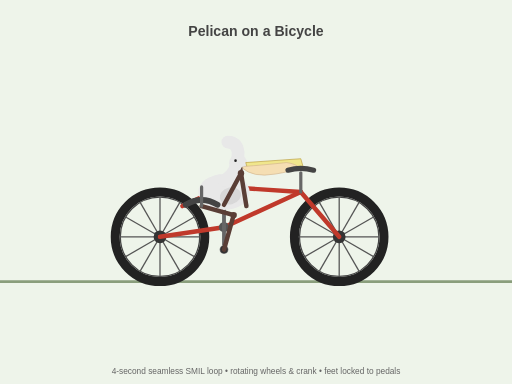
t = 0.00 s
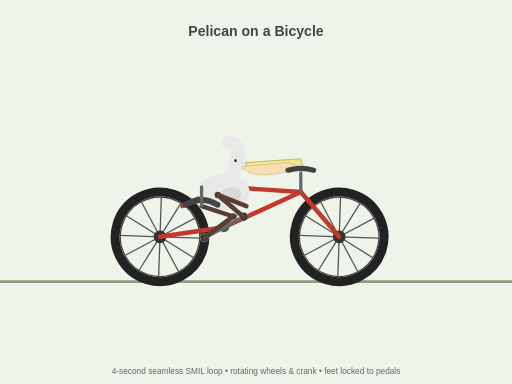
t = 0.69 s
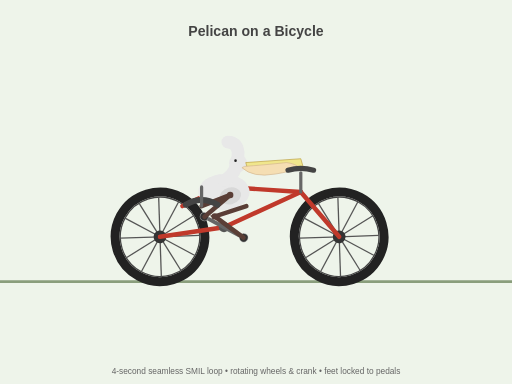
t = 1.31 s
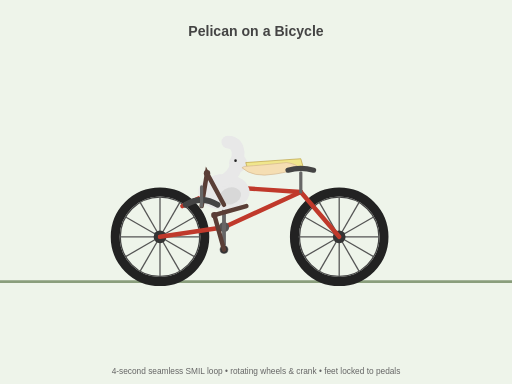
t = 2.00 s
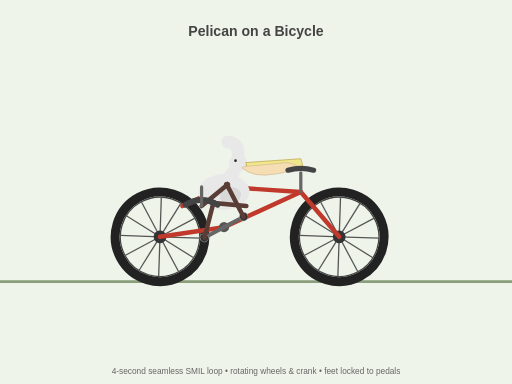
t = 2.69 s
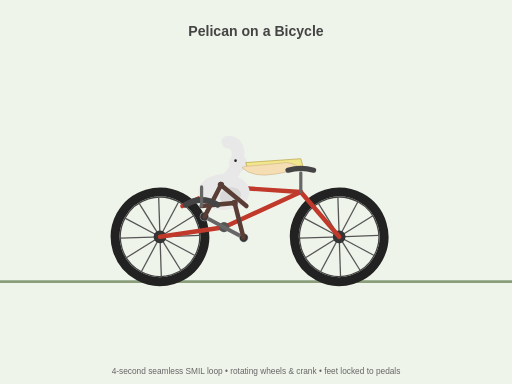
t = 3.31 s

The animated SVG that drew these frames (rendered in a browser with its animation timeline set to each time). Animation: 9 SMIL elements (animate=6,animateTransform=3); one cycle of 4.00 s, repeats indefinitely.

<svg xmlns="http://www.w3.org/2000/svg" viewBox="0 0 800 600" xmlns:xlink="http://www.w3.org/1999/xlink">
  <rect width="800" height="600" fill="#eef4ea"/>
  <line x1="0" y1="440.0" x2="800" y2="440.0" stroke="#8a9e7c" stroke-width="4"/>
  <g id="rear-wheel">
    <circle cx="250.00" cy="370.00" r="70" fill="none" stroke="#222" stroke-width="14"/>
    <circle cx="250.00" cy="370.00" r="62" fill="none" stroke="#444" stroke-width="2"/>
    <g id="rear-spokes">
      <line x1="250.00" y1="370.00" x2="312.00" y2="370.00" stroke="#555" stroke-width="2"/>
      <line x1="250.00" y1="370.00" x2="303.69" y2="401.00" stroke="#555" stroke-width="2"/>
      <line x1="250.00" y1="370.00" x2="281.00" y2="423.69" stroke="#555" stroke-width="2"/>
      <line x1="250.00" y1="370.00" x2="250.00" y2="432.00" stroke="#555" stroke-width="2"/>
      <line x1="250.00" y1="370.00" x2="219.00" y2="423.69" stroke="#555" stroke-width="2"/>
      <line x1="250.00" y1="370.00" x2="196.31" y2="401.00" stroke="#555" stroke-width="2"/>
      <line x1="250.00" y1="370.00" x2="188.00" y2="370.00" stroke="#555" stroke-width="2"/>
      <line x1="250.00" y1="370.00" x2="196.31" y2="339.00" stroke="#555" stroke-width="2"/>
      <line x1="250.00" y1="370.00" x2="219.00" y2="316.31" stroke="#555" stroke-width="2"/>
      <line x1="250.00" y1="370.00" x2="250.00" y2="308.00" stroke="#555" stroke-width="2"/>
      <line x1="250.00" y1="370.00" x2="281.00" y2="316.31" stroke="#555" stroke-width="2"/>
      <line x1="250.00" y1="370.00" x2="303.69" y2="339.00" stroke="#555" stroke-width="2"/>
    </g>
    <circle cx="250.00" cy="370.00" r="10" fill="#333"/>
  </g>
  <g id="front-wheel">
    <circle cx="530.00" cy="370.00" r="70" fill="none" stroke="#222" stroke-width="14"/>
    <circle cx="530.00" cy="370.00" r="62" fill="none" stroke="#444" stroke-width="2"/>
    <g id="front-spokes">
      <line x1="530.00" y1="370.00" x2="592.00" y2="370.00" stroke="#555" stroke-width="2"/>
      <line x1="530.00" y1="370.00" x2="583.69" y2="401.00" stroke="#555" stroke-width="2"/>
      <line x1="530.00" y1="370.00" x2="561.00" y2="423.69" stroke="#555" stroke-width="2"/>
      <line x1="530.00" y1="370.00" x2="530.00" y2="432.00" stroke="#555" stroke-width="2"/>
      <line x1="530.00" y1="370.00" x2="499.00" y2="423.69" stroke="#555" stroke-width="2"/>
      <line x1="530.00" y1="370.00" x2="476.31" y2="401.00" stroke="#555" stroke-width="2"/>
      <line x1="530.00" y1="370.00" x2="468.00" y2="370.00" stroke="#555" stroke-width="2"/>
      <line x1="530.00" y1="370.00" x2="476.31" y2="339.00" stroke="#555" stroke-width="2"/>
      <line x1="530.00" y1="370.00" x2="499.00" y2="316.31" stroke="#555" stroke-width="2"/>
      <line x1="530.00" y1="370.00" x2="530.00" y2="308.00" stroke="#555" stroke-width="2"/>
      <line x1="530.00" y1="370.00" x2="561.00" y2="316.31" stroke="#555" stroke-width="2"/>
      <line x1="530.00" y1="370.00" x2="583.69" y2="339.00" stroke="#555" stroke-width="2"/>
    </g>
    <circle cx="530.00" cy="370.00" r="10" fill="#333"/>
  </g>
  <g id="frame" stroke="#c0392b" stroke-width="7" stroke-linecap="round" stroke-linejoin="round" fill="none">
    <line x1="250.00" y1="370.00" x2="350.00" y2="355.00"/>
    <line x1="285" y1="322" x2="350" y2="292"/>
    <line x1="350" y1="292" x2="470" y2="300"/>
    <line x1="470" y1="300" x2="350.00" y2="355.00"/>
    <line x1="530.00" y1="370.00" x2="470" y2="300"/>
  </g>
  <circle cx="350.00" cy="355.00" r="8" fill="#555"/>
  <g id="crank">
    <animateTransform attributeName="transform" type="rotate"
      from="0 350.00 355.00" to="360 350.00 355.00" dur="4s" repeatCount="indefinite"/>
    <line x1="350.00" y1="355.00" x2="350.00" y2="320.00" stroke="#666" stroke-width="6" stroke-linecap="round"/>
    <line x1="350.00" y1="355.00" x2="350.00" y2="390.00" stroke="#666" stroke-width="6" stroke-linecap="round"/>
    <circle cx="350.00" cy="320.00" r="7" fill="#999"/>
    <circle cx="350.00" cy="390.00" r="7" fill="#999"/>
    <circle id="foot-right" cx="350.00" cy="320.00" r="6" fill="#333"/>
    <circle id="foot-left"  cx="350.00" cy="390.00" r="6" fill="#333"/>
  </g>
  <g id="pelican">
    <ellipse cx="350" cy="300" rx="40" ry="28" fill="#e8e8e8"/>
    <path d="M 350 282 Q 372 272 372 238 Q 370 222 356 222" fill="none" stroke="#e8e8e8" stroke-width="20" stroke-linecap="round"/>
    <circle cx="372" cy="255" r="14" fill="#e8e8e8"/>
    <path d="M 384 254 L 470 248 L 474 262 L 388 268 Z" fill="#f0e68c" stroke="#b89b3c" stroke-width="1"/>
    <path d="M 378 262 Q 395 278 430 272 Q 455 268 468 262 Q 462 256 448 254 Q 410 258 382 260 Z" fill="#f5deb3" stroke="#d2b48c" stroke-width="1"/>
    <circle cx="368" cy="251" r="2" fill="#222"/>
    <ellipse cx="360" cy="306" rx="17" ry="13" fill="#d8d8d8" transform="rotate(-15 360 306)"/>
    <path id="leg-left" d="M 315.00 322.00 L 365.06 336.06 L 350.00 390.00" stroke="#5a3e36" stroke-width="7" stroke-linecap="round" fill="none"/>
    <animate xlink:href="#leg-left" attributeName="d" dur="4s" repeatCount="indefinite" calcMode="linear" keyTimes="0.0000; 0.0625; 0.1250; 0.1875; 0.2500; 0.3125; 0.3750; 0.4375; 0.5000; 0.5625; 0.6250; 0.6875; 0.7500; 0.8125; 0.8750; 0.9375; 1.0000" values="M 315.00 322.00 L 365.06 336.06 L 350.00 390.00; M 315.00 322.00 L 364.26 338.64 L 336.61 387.34; M 315.00 322.00 L 364.02 339.34 L 325.25 379.75; M 315.00 322.00 L 364.55 337.77 L 317.66 368.39; M 315.00 322.00 L 366.04 331.95 L 315.00 355.00; M 315.00 322.00 L 366.38 313.99 L 317.66 341.61; M 315.00 322.00 L 339.36 276.06 L 325.25 330.25; M 315.00 322.00 L 317.41 270.06 L 336.61 322.66; M 315.00 322.00 L 323.45 270.69 L 350.00 320.00; M 315.00 322.00 L 335.39 274.17 L 363.39 322.66; M 315.00 322.00 L 347.44 281.36 L 374.75 330.25; M 315.00 322.00 L 357.17 291.58 L 382.34 341.61; M 315.00 322.00 L 363.52 303.29 L 385.00 355.00; M 315.00 322.00 L 366.48 314.68 L 382.34 368.39; M 315.00 322.00 L 366.95 324.29 L 374.75 379.75; M 315.00 322.00 L 366.14 331.40 L 363.39 387.34; M 315.00 322.00 L 365.06 336.06 L 350.00 390.00"/>
    <circle id="knee-left" cx="365.06" cy="336.06" r="5" fill="#5a3e36"/>
    <animate xlink:href="#knee-left" attributeName="cx" dur="4s" repeatCount="indefinite" calcMode="linear" keyTimes="0.0000; 0.0625; 0.1250; 0.1875; 0.2500; 0.3125; 0.3750; 0.4375; 0.5000; 0.5625; 0.6250; 0.6875; 0.7500; 0.8125; 0.8750; 0.9375; 1.0000" values="365.06; 364.26; 364.02; 364.55; 366.04; 366.38; 339.36; 317.41; 323.45; 335.39; 347.44; 357.17; 363.52; 366.48; 366.95; 366.14; 365.06"/>
    <animate xlink:href="#knee-left" attributeName="cy" dur="4s" repeatCount="indefinite" calcMode="linear" keyTimes="0.0000; 0.0625; 0.1250; 0.1875; 0.2500; 0.3125; 0.3750; 0.4375; 0.5000; 0.5625; 0.6250; 0.6875; 0.7500; 0.8125; 0.8750; 0.9375; 1.0000" values="336.06; 338.64; 339.34; 337.77; 331.95; 313.99; 276.06; 270.06; 270.69; 274.17; 281.36; 291.58; 303.29; 314.68; 324.29; 331.40; 336.06"/>
    <path id="leg-right" d="M 385.00 322.00 L 376.55 270.69 L 350.00 320.00" stroke="#5a3e36" stroke-width="7" stroke-linecap="round" fill="none"/>
    <animate xlink:href="#leg-right" attributeName="d" dur="4s" repeatCount="indefinite" calcMode="linear" keyTimes="0.0000; 0.0625; 0.1250; 0.1875; 0.2500; 0.3125; 0.3750; 0.4375; 0.5000; 0.5625; 0.6250; 0.6875; 0.7500; 0.8125; 0.8750; 0.9375; 1.0000" values="M 385.00 322.00 L 376.55 270.69 L 350.00 320.00; M 385.00 322.00 L 382.59 270.06 L 363.39 322.66; M 385.00 322.00 L 360.64 276.06 L 374.75 330.25; M 385.00 322.00 L 333.62 313.99 L 382.34 341.61; M 385.00 322.00 L 333.96 331.95 L 385.00 355.00; M 385.00 322.00 L 335.45 337.77 L 382.34 368.39; M 385.00 322.00 L 335.98 339.34 L 374.75 379.75; M 385.00 322.00 L 335.74 338.64 L 363.39 387.34; M 385.00 322.00 L 334.94 336.06 L 350.00 390.00; M 385.00 322.00 L 333.86 331.40 L 336.61 387.34; M 385.00 322.00 L 333.05 324.29 L 325.25 379.75; M 385.00 322.00 L 333.52 314.68 L 317.66 368.39; M 385.00 322.00 L 336.48 303.29 L 315.00 355.00; M 385.00 322.00 L 342.83 291.58 L 317.66 341.61; M 385.00 322.00 L 352.56 281.36 L 325.25 330.25; M 385.00 322.00 L 364.61 274.17 L 336.61 322.66; M 385.00 322.00 L 376.55 270.69 L 350.00 320.00"/>
    <circle id="knee-right" cx="376.55" cy="270.69" r="5" fill="#5a3e36"/>
    <animate xlink:href="#knee-right" attributeName="cx" dur="4s" repeatCount="indefinite" calcMode="linear" keyTimes="0.0000; 0.0625; 0.1250; 0.1875; 0.2500; 0.3125; 0.3750; 0.4375; 0.5000; 0.5625; 0.6250; 0.6875; 0.7500; 0.8125; 0.8750; 0.9375; 1.0000" values="376.55; 382.59; 360.64; 333.62; 333.96; 335.45; 335.98; 335.74; 334.94; 333.86; 333.05; 333.52; 336.48; 342.83; 352.56; 364.61; 376.55"/>
    <animate xlink:href="#knee-right" attributeName="cy" dur="4s" repeatCount="indefinite" calcMode="linear" keyTimes="0.0000; 0.0625; 0.1250; 0.1875; 0.2500; 0.3125; 0.3750; 0.4375; 0.5000; 0.5625; 0.6250; 0.6875; 0.7500; 0.8125; 0.8750; 0.9375; 1.0000" values="270.69; 270.06; 276.06; 313.99; 331.95; 337.77; 339.34; 338.64; 336.06; 331.40; 324.29; 314.68; 303.29; 291.58; 281.36; 274.17; 270.69"/>
  </g>
  <path d="M 290 320 Q 315 305 340 320" fill="none" stroke="#444" stroke-width="9" stroke-linecap="round"/>
  <line x1="315" y1="322" x2="315" y2="292" stroke="#666" stroke-width="5" stroke-linecap="round"/>
  <line x1="470" y1="300" x2="470" y2="270" stroke="#666" stroke-width="5" stroke-linecap="round"/>
  <path d="M 450 266 Q 470 260 490 266" fill="none" stroke="#444" stroke-width="8" stroke-linecap="round"/>
  <animateTransform xlink:href="#rear-wheel" attributeName="transform" type="rotate" from="0 250.00 370.00" to="360 250.00 370.00" dur="4s" repeatCount="indefinite"/>
  <animateTransform xlink:href="#front-wheel" attributeName="transform" type="rotate" from="0 530.00 370.00" to="360 530.00 370.00" dur="4s" repeatCount="indefinite"/>
  <text x="400" y="56" text-anchor="middle" fill="#444" font-family="Arial" font-size="22" font-weight="bold">Pelican on a Bicycle</text>
  <text x="400" y="584" text-anchor="middle" fill="#666" font-family="Arial" font-size="13">4-second seamless SMIL loop &#8226; rotating wheels &amp; crank &#8226; feet locked to pedals</text>
</svg>
